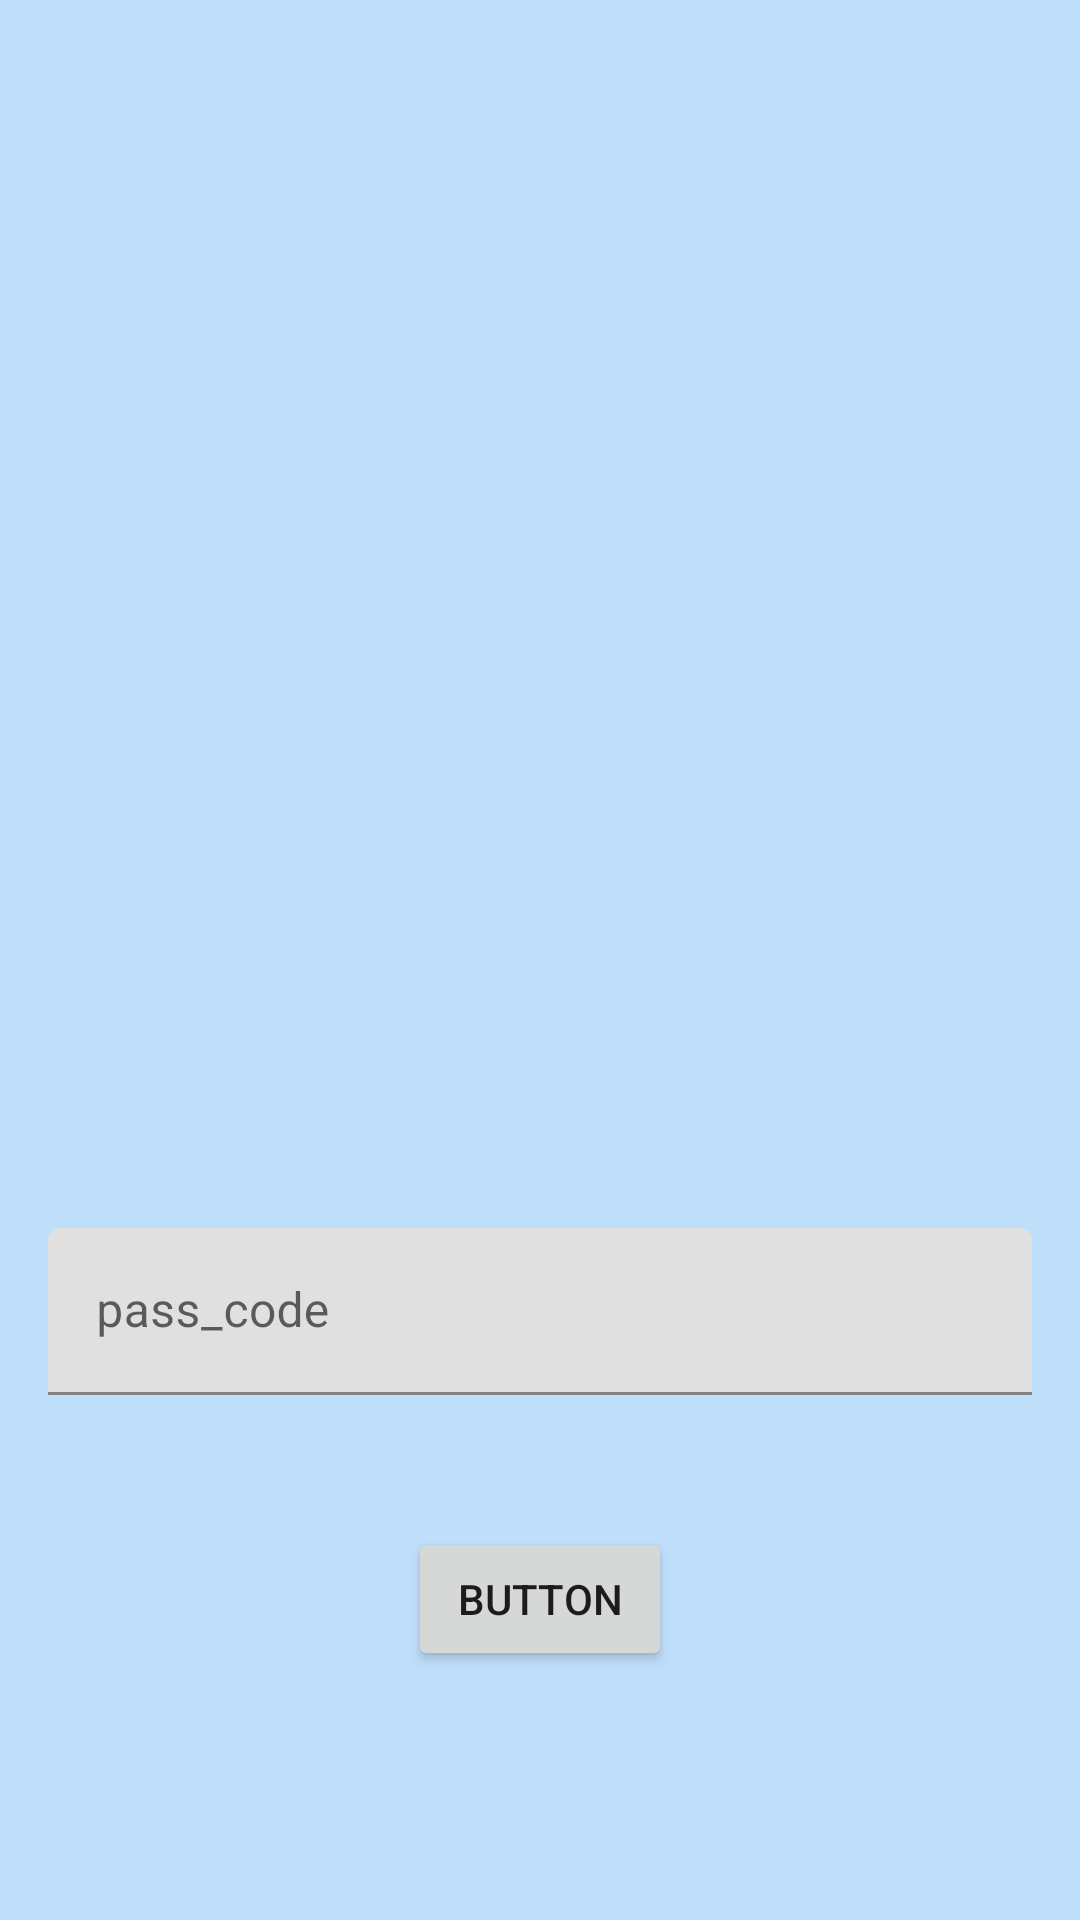

Write the Android layout XML for this screen, with the resource values it uses.
<!-- AndroidManifest.xml: application theme Theme.Dummy_practise -->
<!-- res/layout/fragment_register.xml -->
<?xml version="1.0" encoding="utf-8"?>
<androidx.constraintlayout.widget.ConstraintLayout xmlns:android="http://schemas.android.com/apk/res/android"
    xmlns:app="http://schemas.android.com/apk/res-auto"
    xmlns:tools="http://schemas.android.com/tools"
    android:layout_width="match_parent"
    android:layout_height="match_parent"
    android:background="#BFDEFA"
    tools:context=".Login">

    <com.google.android.material.textfield.TextInputLayout
        android:id="@+id/text_email"
        android:layout_width="match_parent"
        android:layout_height="wrap_content"
        android:layout_marginStart="16dp"
        android:layout_marginTop="500dp"
        android:layout_marginEnd="16dp"
        android:layout_marginBottom="350dp"
        app:layout_constraintBottom_toBottomOf="parent"
        app:layout_constraintEnd_toEndOf="parent"
        app:layout_constraintStart_toStartOf="parent"
        app:layout_constraintTop_toTopOf="parent">

        <com.google.android.material.textfield.TextInputEditText
            android:id="@+id/tex_em"
            android:layout_width="match_parent"
            android:layout_height="wrap_content"
            android:hint="email" />
    </com.google.android.material.textfield.TextInputLayout>

    <com.google.android.material.textfield.TextInputLayout
        android:id="@+id/text_pass"
        android:layout_width="match_parent"
        android:layout_height="wrap_content"
        android:layout_marginStart="16dp"
        android:layout_marginTop="30dp"
        android:layout_marginEnd="16dp"
        android:layout_marginBottom="163dp"
        app:layout_constraintBottom_toBottomOf="parent"
        app:layout_constraintEnd_toEndOf="parent"
        app:layout_constraintStart_toStartOf="parent"
        app:layout_constraintTop_toBottomOf="@+id/text_email">

        <com.google.android.material.textfield.TextInputEditText
            android:id="@+id/tex_ps"
            android:layout_width="match_parent"
            android:layout_height="wrap_content"
            android:hint="pass_code" />
    </com.google.android.material.textfield.TextInputLayout>

    <Button
        android:id="@+id/save_regis"
        android:layout_width="wrap_content"
        android:layout_height="wrap_content"
        android:layout_marginTop="44dp"
        android:text="Button"
        app:layout_constraintEnd_toEndOf="@+id/text_pass"
        app:layout_constraintStart_toStartOf="@+id/text_pass"
        app:layout_constraintTop_toBottomOf="@+id/text_pass" />
</androidx.constraintlayout.widget.ConstraintLayout>
<!-- resources referenced by this layout -->
<resources>
  <style name="Theme.Dummy_practise" parent="Theme.MaterialComponents.DayNight.DarkActionBar">
          
          <item name="colorPrimary">@color/purple_500</item>
          <item name="colorPrimaryVariant">@color/purple_700</item>
          <item name="colorOnPrimary">@color/white</item>
          
          <item name="colorSecondary">@color/teal_200</item>
          <item name="colorSecondaryVariant">@color/teal_700</item>
          <item name="colorOnSecondary">@color/black</item>
          
          <item name="android:statusBarColor" tools:targetApi="l">?attr/colorPrimaryVariant</item>
          
      </style>
  <!-- not gathered from this repository: default colours our renderer supplied (Android Studio template values) -->
  <color name="purple_500">#FF6200EE</color>
  <color name="purple_700">#FF3700B3</color>
  <color name="teal_200">#FF03DAC5</color>
  <color name="teal_700">#FF018786</color>
  <color name="black">#FF000000</color>
  <color name="white">#FFFFFFFF</color>
</resources>
